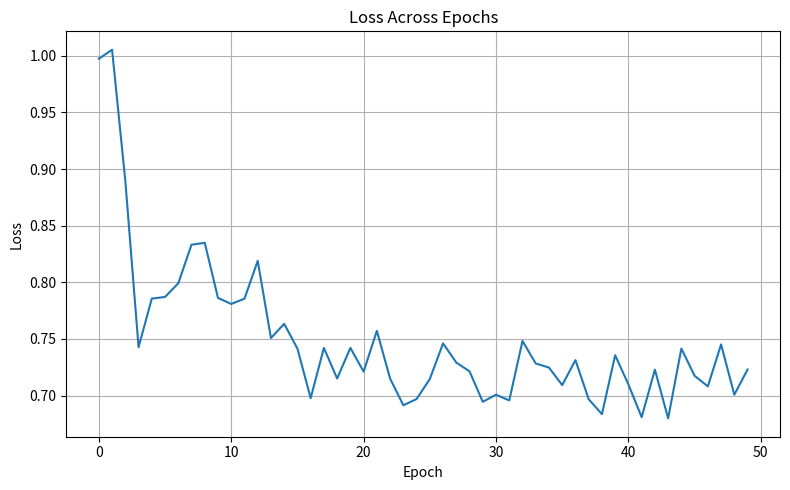
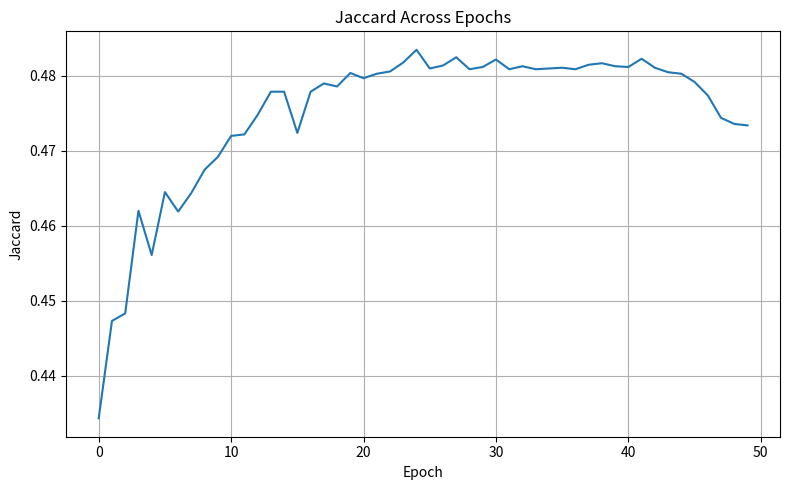
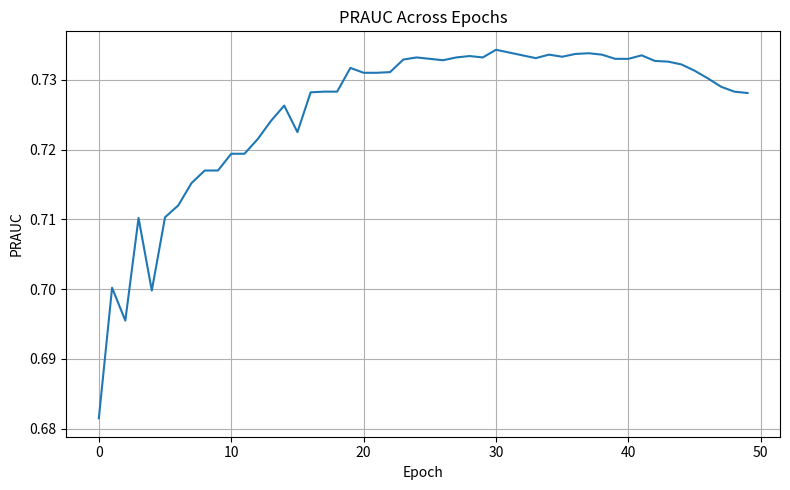
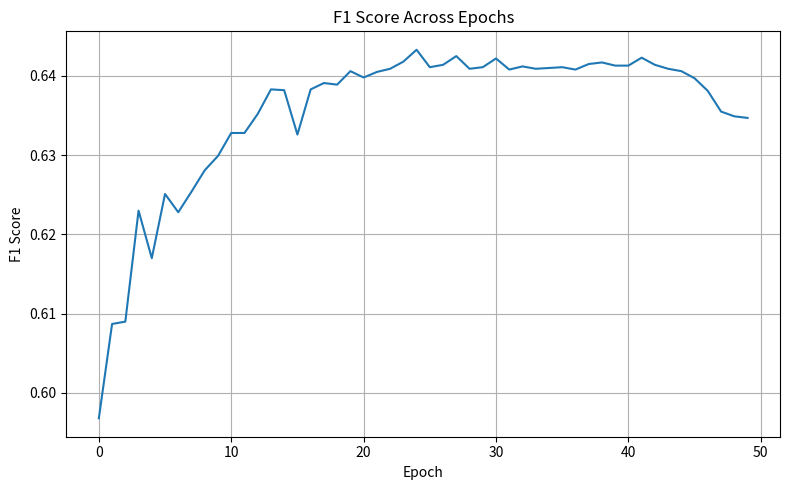
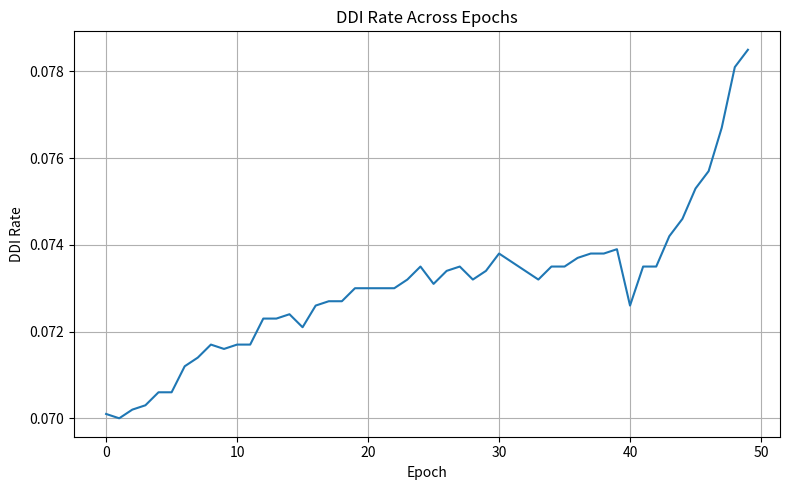
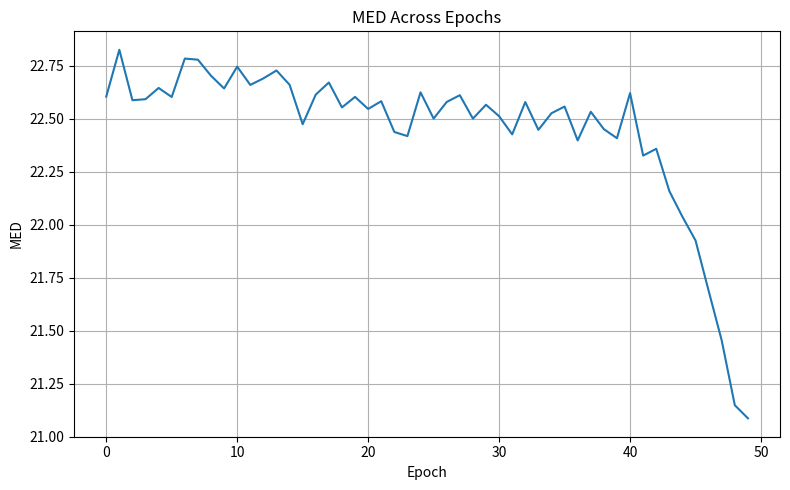

Write the Python code that produced these figures, in order.
import matplotlib.pyplot as plt

# ==========================================
# Data for 50 epochs (from logs)
# ==========================================

epochs = list(range(50))

loss = [
0.99738,1.00526,0.88962,0.74276,0.78565,0.78711,0.79916,0.83321,0.83489,0.78624,
0.78093,0.78557,0.81896,0.75085,0.76340,0.74151,0.69782,0.74214,0.71513,0.74215,
0.72125,0.75721,0.71506,0.69153,0.69699,0.71471,0.74615,0.72920,0.72146,0.69455,
0.70085,0.69580,0.74826,0.72838,0.72477,0.70930,0.73135,0.69685,0.68367,0.73565,
0.70990,0.68098,0.72295,0.68002,0.74154,0.71748,0.70821,0.74521,0.70086,0.72308
]

jaccard = [
0.4343,0.4473,0.4483,0.4620,0.4561,0.4645,0.4619,0.4644,0.4675,0.4692,
0.4720,0.4722,0.4748,0.4779,0.4779,0.4724,0.4779,0.4790,0.4786,0.4804,
0.4797,0.4803,0.4806,0.4818,0.4835,0.4810,0.4814,0.4825,0.4809,0.4812,
0.4822,0.4809,0.4813,0.4809,0.4810,0.4811,0.4809,0.4815,0.4817,0.4813,
0.4812,0.4823,0.4811,0.4805,0.4803,0.4792,0.4774,0.4744,0.4736,0.4734
]

prauc = [
0.6815,0.7002,0.6955,0.7102,0.6998,0.7103,0.7120,0.7152,0.7170,0.7170,
0.7194,0.7194,0.7215,0.7241,0.7263,0.7225,0.7282,0.7283,0.7283,0.7317,
0.7310,0.7310,0.7311,0.7329,0.7332,0.7330,0.7328,0.7332,0.7334,0.7332,
0.7343,0.7339,0.7335,0.7331,0.7336,0.7333,0.7337,0.7338,0.7336,0.7330,
0.7330,0.7335,0.7327,0.7326,0.7322,0.7313,0.7302,0.7290,0.7283,0.7281
]

f1 = [
0.5968,0.6087,0.6090,0.6230,0.6170,0.6251,0.6228,0.6254,0.6281,0.6299,
0.6328,0.6328,0.6352,0.6383,0.6382,0.6326,0.6383,0.6391,0.6389,0.6406,
0.6398,0.6405,0.6409,0.6418,0.6433,0.6411,0.6414,0.6425,0.6409,0.6411,
0.6422,0.6408,0.6412,0.6409,0.6410,0.6411,0.6408,0.6415,0.6417,0.6413,
0.6413,0.6423,0.6414,0.6409,0.6406,0.6397,0.6381,0.6355,0.6349,0.6347
]

ddi_rate = [
0.0701,0.0700,0.0702,0.0703,0.0706,0.0706,0.0712,0.0714,0.0717,0.0716,
0.0717,0.0717,0.0723,0.0723,0.0724,0.0721,0.0726,0.0727,0.0727,0.0730,
0.0730,0.0730,0.0730,0.0732,0.0735,0.0731,0.0734,0.0735,0.0732,0.0734,
0.0738,0.0736,0.0734,0.0732,0.0735,0.0735,0.0737,0.0738,0.0738,0.0739,
0.0726,0.0735,0.0735,0.0742,0.0746,0.0753,0.0757,0.0767,0.0781,0.0785
]

med = [
22.6041,22.8251,22.5871,22.5919,22.6449,22.6023,22.7835,22.7783,22.7025,22.6425,
22.7455,22.6592,22.69,22.7274,22.66,22.4738,22.6137,22.6706,22.5531,22.6028,
22.5458,22.5824,22.4372,22.4178,22.6243,22.5003,22.5789,22.6107,22.5003,22.5657,
22.5116,22.4259,22.5785,22.4473,22.5258,22.5572,22.3974,22.5325,22.4506,22.4078,
22.6206,22.3258,22.3579,22.1584,22.0373,21.9254,21.6880,21.4536,21.1483,21.0866
]

# ==========================================
# Helper function to plot and save
# ==========================================

def make_plot(y, title, filename):
    plt.figure(figsize=(8,5))
    plt.plot(epochs, y)
    plt.xlabel("Epoch")
    plt.ylabel(title)
    plt.title(f"{title} Across Epochs")
    plt.grid(True)
    plt.tight_layout()
    plt.savefig(filename, dpi=300)
    plt.close()

# ==========================================
# Generate individual plots
# ==========================================

make_plot(loss, "Loss", "loss.png")
make_plot(jaccard, "Jaccard", "jaccard.png")
make_plot(prauc, "PRAUC", "prauc.png")
make_plot(f1, "F1 Score", "f1.png")
make_plot(ddi_rate, "DDI Rate", "ddi_rate.png")
make_plot(med, "MED", "med.png")

print("✅ Saved: loss.png, jaccard.png, prauc.png, f1.png, ddi_rate.png, med.png")
